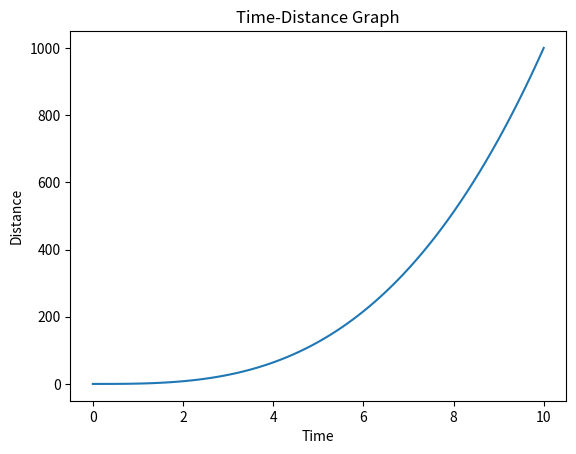

Here is the Python script that generated this plot:
import matplotlib.pyplot as plt
import numpy as np

# %matplotlib inline                    if using jupyter notebook

# The more pairs in x, y, the more precise the graph will be.
x = np.linspace(0, 10, 100)
y = x ** 3

# There are two ways of ploting a graph, one is to use function plt.plot(a, b)
plt.plot(x, y)
plt.xlabel('Time')
plt.ylabel('Distance')
plt.title('Time-Distance Graph')
plt.show()
